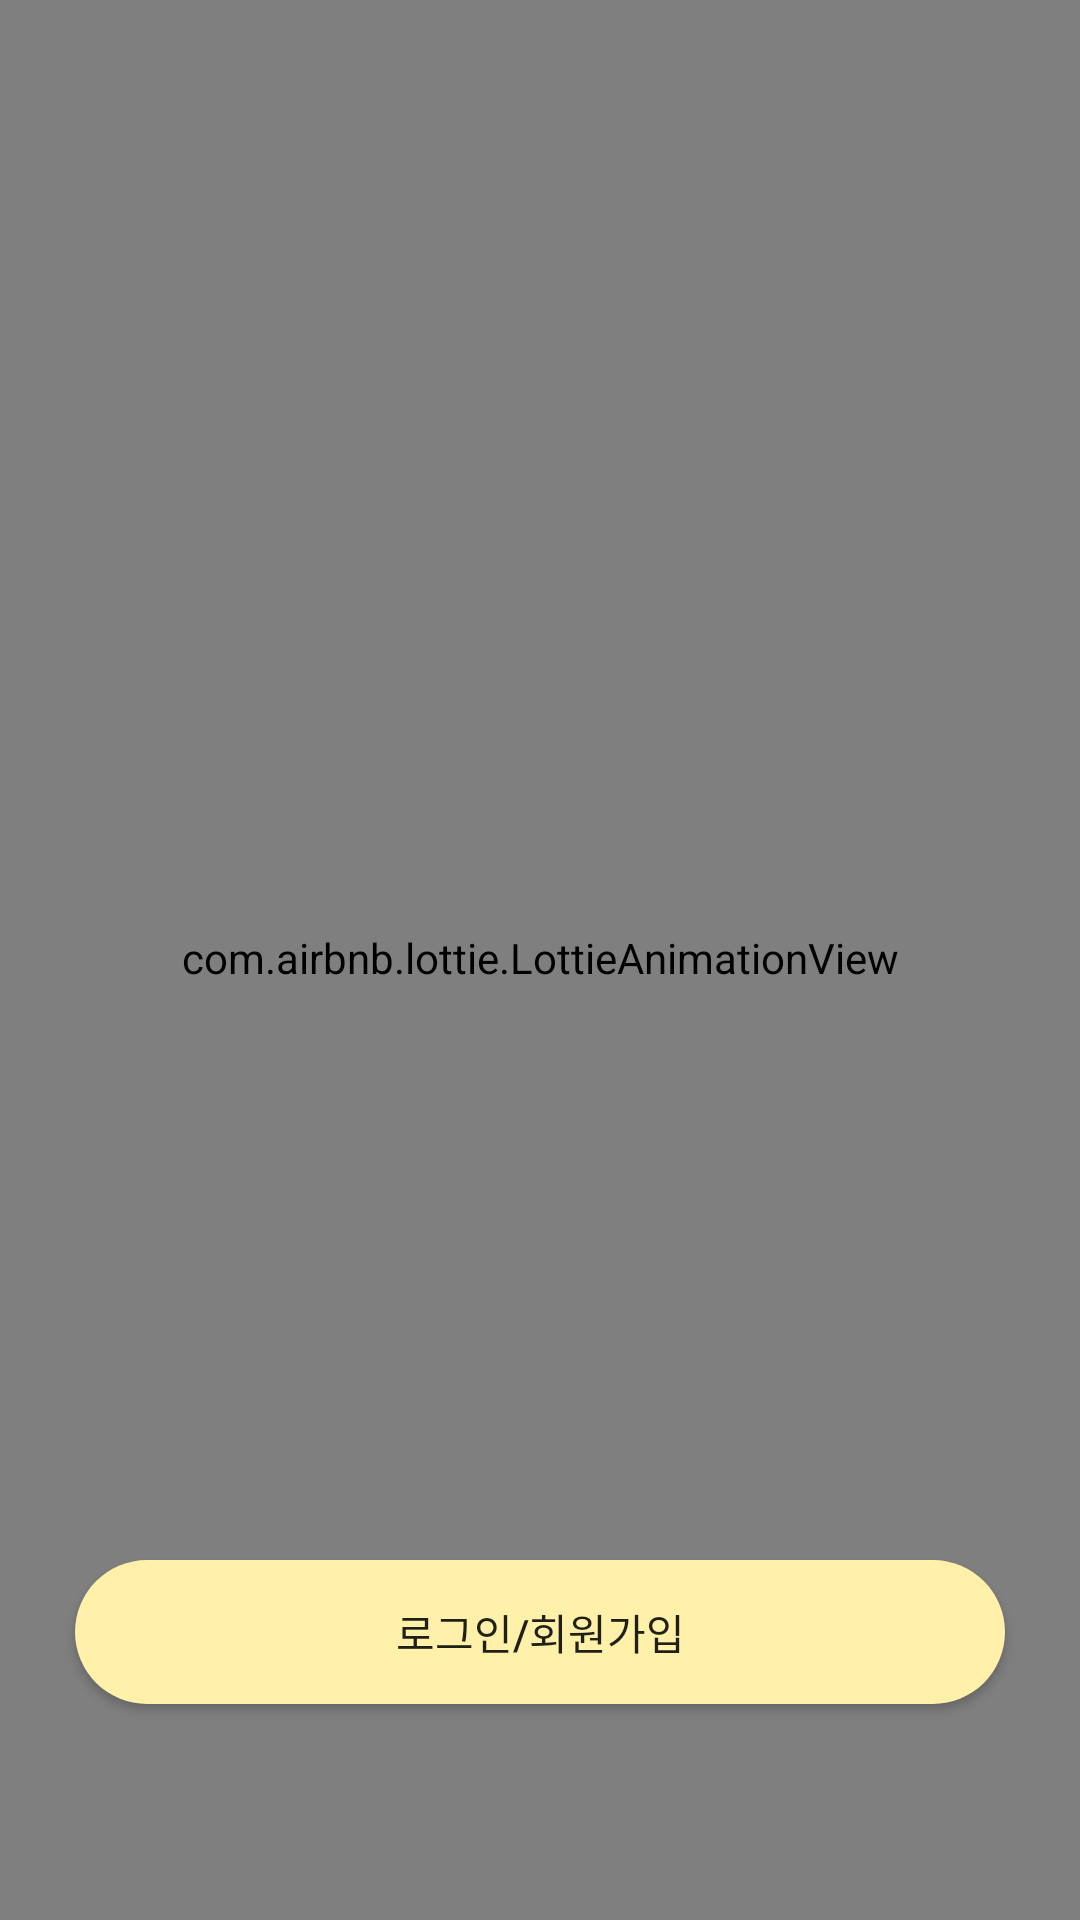

Reconstruct the res/layout file that produces this screen, plus the resources it refers to.
<!-- AndroidManifest.xml: application theme Theme.Team17 -->
<!-- res/layout/activity_splash.xml -->
<?xml version="1.0" encoding="utf-8"?>
<layout xmlns:android="http://schemas.android.com/apk/res/android"
    xmlns:app="http://schemas.android.com/apk/res-auto"
    xmlns:tools="http://schemas.android.com/tools">

    <data>

    </data>

    <androidx.constraintlayout.widget.ConstraintLayout
        android:layout_width="match_parent"
        android:layout_height="match_parent"
        tools:context=".SplashActivity"
        android:background="@drawable/bg_splash">

        <ImageView
            android:layout_width="wrap_content"
            android:layout_height="wrap_content"
            android:layout_marginTop="120dp"
            app:layout_constraintStart_toStartOf="parent"
            app:layout_constraintTop_toTopOf="parent"
            app:layout_constraintEnd_toEndOf="parent"
            android:src="@drawable/iv_splash" />

        <com.airbnb.lottie.LottieAnimationView
            android:layout_width="match_parent"
            app:lottie_rawRes="@raw/motion"
            app:lottie_loop="true"
            android:layout_height="match_parent" />

        <androidx.appcompat.widget.AppCompatButton
            android:id="@+id/btn_next"
            android:layout_width="match_parent"
            android:layout_height="wrap_content"
            android:text="로그인/회원가입"
            android:layout_marginHorizontal="25dp"
            android:layout_marginBottom="72dp"
            app:layout_constraintBottom_toBottomOf="parent"
            android:background="@drawable/rectangle_fill_yellow_radius_50" />

    </androidx.constraintlayout.widget.ConstraintLayout>
</layout>
<!-- resources referenced by this layout -->
<resources>
  <!-- drawable bg_splash: png bitmap (drawable, 151119 bytes) -->
  <!-- drawable iv_splash: png bitmap (drawable, 6931 bytes) -->
  <!-- drawable rectangle_fill_yellow_radius_50 (drawable) -->
  <?xml version="1.0" encoding="utf-8"?>
  <shape xmlns:android="http://schemas.android.com/apk/res/android"
      android:shape="rectangle">
      <solid android:color="@color/main" />
      <corners android:radius="50dp" />
  </shape>
  <style name="Theme.Team17" parent="Theme.MaterialComponents.DayNight.NoActionBar">
          
          <item name="colorPrimary">@color/white</item>
          <item name="colorPrimaryVariant">@color/white</item>
          <item name="colorOnPrimary">@color/white</item>
          
          <item name="colorSecondary">@color/teal_200</item>
          <item name="colorSecondaryVariant">@color/teal_700</item>
          <item name="colorOnSecondary">@color/black</item>
          
          <item name="windowNoTitle">true</item>
          
          <item name="android:statusBarColor">@color/white</item>
          <item name="android:windowLightStatusBar">true</item>
          
          <item name="android:includeFontPadding">false</item>
          <item name="android:overScrollMode">never</item>
      </style>
  <color name="main">#FFF1A9</color>
  <color name="white">#FFFCFCFC</color>
  <color name="teal_200">#FF03DAC5</color>
  <color name="teal_700">#FF018786</color>
  <color name="black">#FF000000</color>
</resources>
